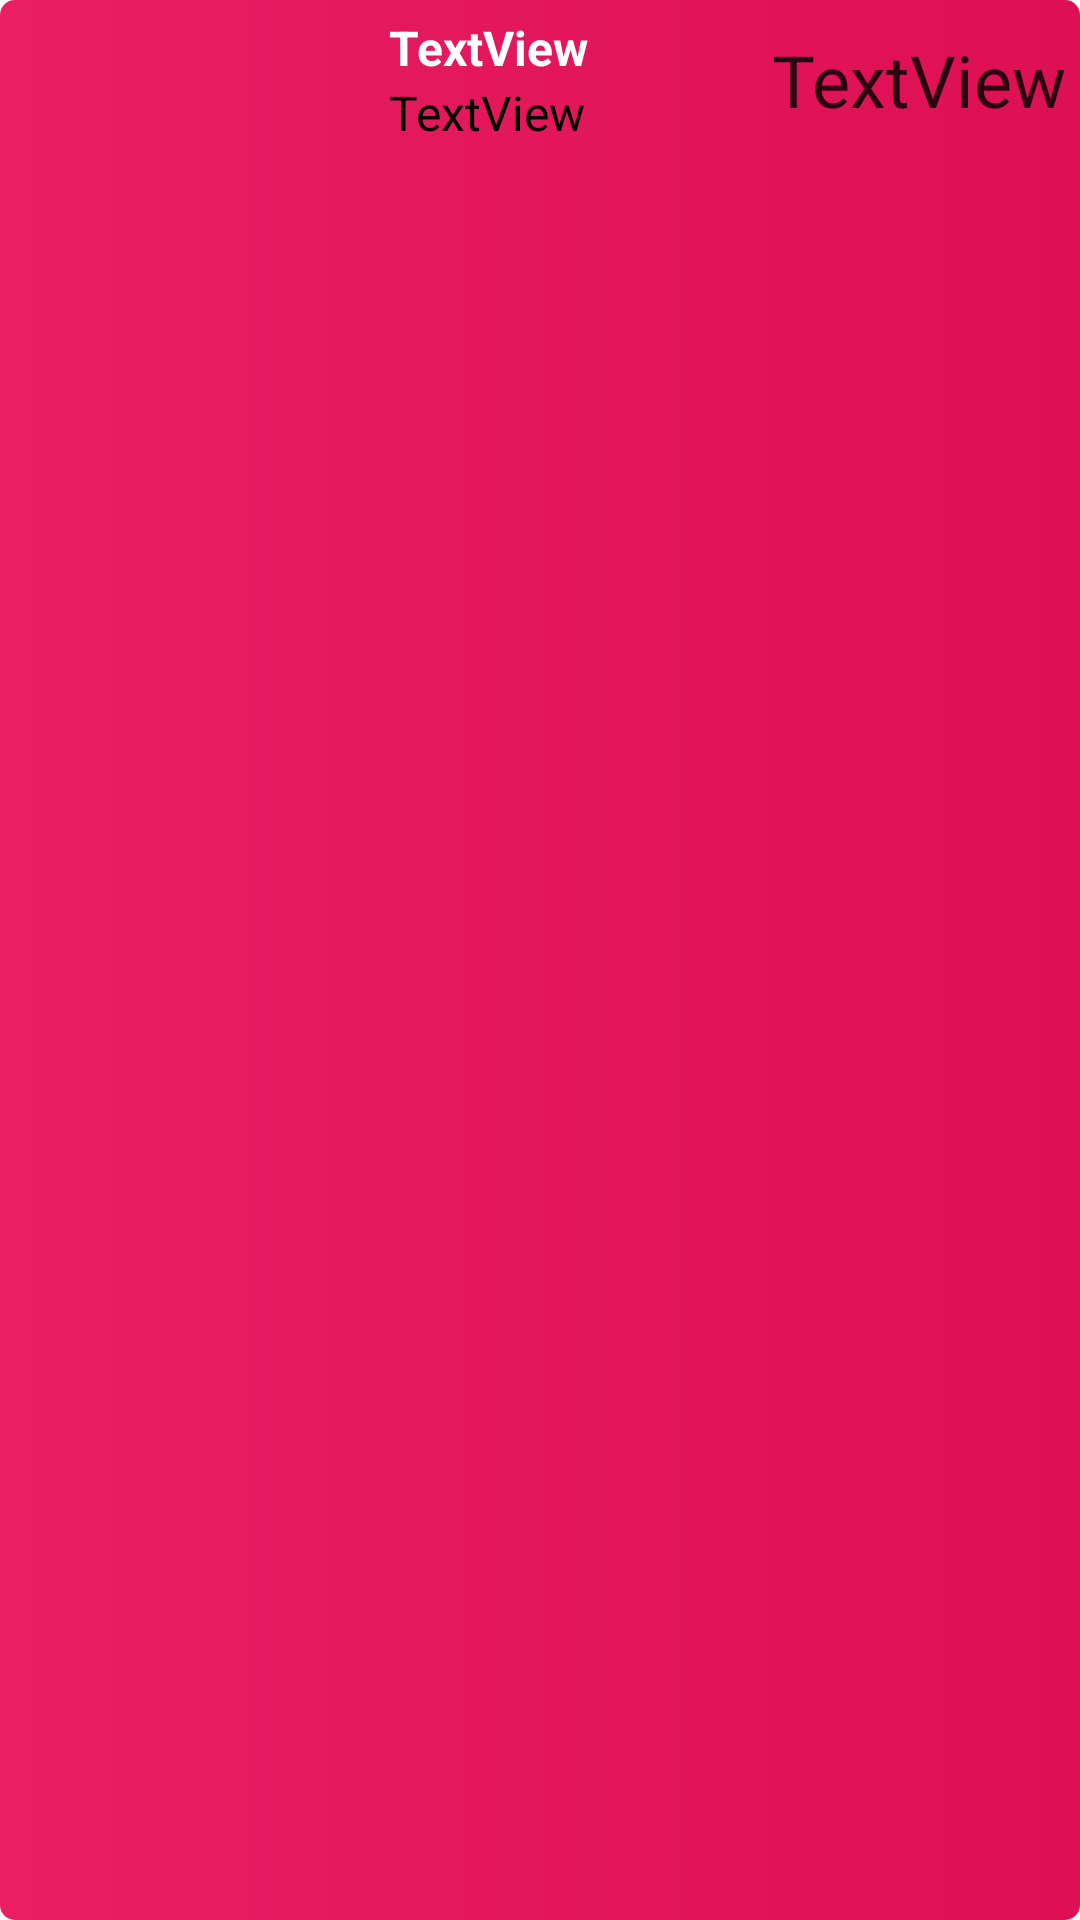

Reconstruct the res/layout file that produces this screen, plus the resources it refers to.
<!-- AndroidManifest.xml: application theme Theme.BestNoteApp -->
<!-- res/layout/sample_userprofile.xml -->
<?xml version="1.0" encoding="utf-8"?>
<LinearLayout xmlns:android="http://schemas.android.com/apk/res/android"
    xmlns:app="http://schemas.android.com/apk/res-auto"
    android:layout_width="match_parent"
    android:layout_height="100dp"
    android:layout_margin="10dp"
    android:background="@drawable/sample_card"
    android:orientation="vertical">

    <LinearLayout
        android:layout_width="match_parent"
        android:layout_height="wrap_content"
        android:orientation="horizontal"
        android:padding="5dp">

        <ImageView
            android:id="@+id/profile"
            android:layout_width="match_parent"
            android:layout_height="wrap_content"
            android:layout_gravity="center|center_horizontal"
            android:layout_weight="1"
            android:padding="10dp"
            android:scaleType="fitXY"
            app:srcCompat="@drawable/img" />

        <LinearLayout
            android:layout_width="match_parent"
            android:layout_height="wrap_content"
            android:layout_gravity="center|center_horizontal"
            android:layout_weight="1"
            android:orientation="vertical"
            android:paddingLeft="8dp">

            <TextView
                android:id="@+id/name"
                android:layout_width="match_parent"
                android:layout_height="wrap_content"
                android:text="TextView"
                android:textColor="#FFFFFF"
                android:textSize="16sp"
                android:textStyle="bold" />

            <TextView
                android:id="@+id/desc"
                android:layout_width="match_parent"
                android:layout_height="wrap_content"
                android:text="TextView"
                android:textColor="#000000"
                android:textSize="16sp" />
        </LinearLayout>

        <TextView
            android:id="@+id/date"
            android:layout_width="match_parent"
            android:layout_height="wrap_content"
            android:layout_gravity="center"
            android:layout_weight="1"
            android:text="TextView"
            android:textAlignment="viewEnd"
            android:textColor="#CE000000"
            android:textSize="24sp" />

    </LinearLayout>
</LinearLayout>
<!-- resources referenced by this layout -->
<resources>
  <!-- drawable sample_card (drawable) -->
  <?xml version="1.0" encoding="utf-8"?>
  <shape xmlns:android="http://schemas.android.com/apk/res/android">
    <corners android:radius="5dp" />
  
      <gradient
          android:startColor="#E91E63"
          android:endColor="#DD0F55"
          />
  </shape>
  <style name="Theme.BestNoteApp" parent="Theme.MaterialComponents.DayNight.NoActionBar">
          
          <item name="colorPrimary">@color/purple_500</item>
          <item name="colorPrimaryVariant">@color/purple_700</item>
          <item name="colorOnPrimary">@color/white</item>
          
          <item name="colorSecondary">@color/teal_200</item>
          <item name="colorSecondaryVariant">@color/teal_700</item>
          <item name="colorOnSecondary">@color/black</item>
          
          <item name="android:statusBarColor" tools:targetApi="l">?attr/colorPrimaryVariant</item>
          
      </style>
  <color name="purple_500">#F44336</color>
  <color name="purple_700">#E91E63</color>
  <color name="white">#FFFFFFFF</color>
  <color name="teal_200">#FF03DAC5</color>
  <color name="teal_700">#FF018786</color>
  <color name="black">#FF000000</color>
</resources>
